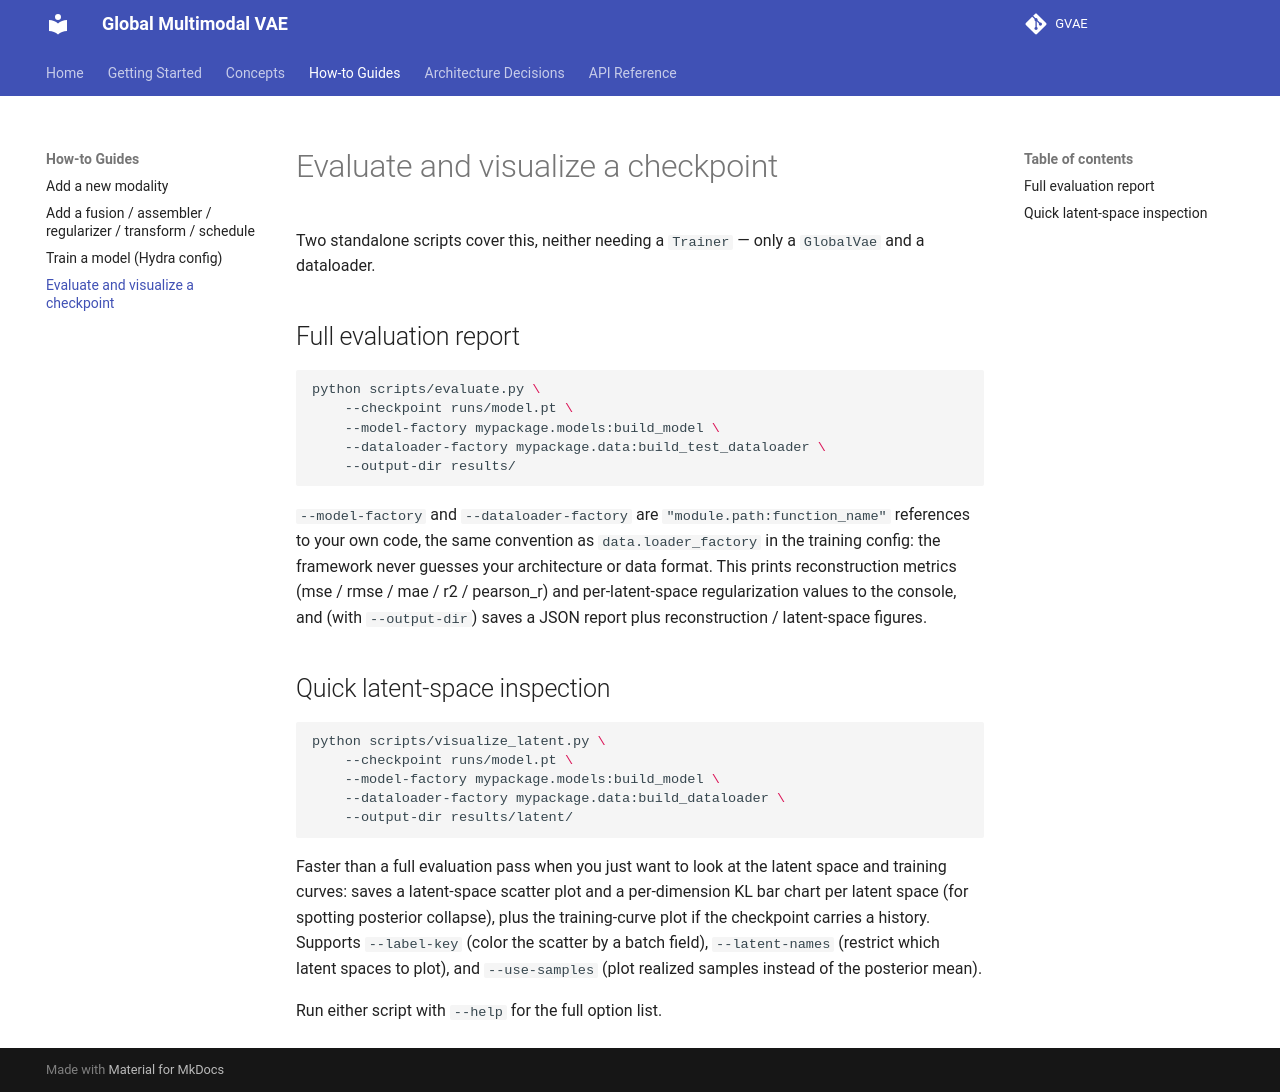

repository: Venon282/GVAE · page: how-to/evaluate/index.html · generator: mkdocs

# Evaluate and visualize a checkpoint

Two standalone scripts cover this, neither needing a `Trainer` — only a
`GlobalVae` and a dataloader.

## Full evaluation report

```bash
python scripts/evaluate.py \
    --checkpoint runs/model.pt \
    --model-factory mypackage.models:build_model \
    --dataloader-factory mypackage.data:build_test_dataloader \
    --output-dir results/
```

`--model-factory` and `--dataloader-factory` are `"module.path:function_name"`
references to your own code, the same convention as `data.loader_factory` in
the training config: the framework never guesses your architecture or data
format. This prints reconstruction metrics (mse / rmse / mae / r2 /
pearson_r) and per-latent-space regularization values to the console, and
(with `--output-dir`) saves a JSON report plus reconstruction / latent-space
figures.

## Quick latent-space inspection

```bash
python scripts/visualize_latent.py \
    --checkpoint runs/model.pt \
    --model-factory mypackage.models:build_model \
    --dataloader-factory mypackage.data:build_dataloader \
    --output-dir results/latent/
```

Faster than a full evaluation pass when you just want to look at the latent
space and training curves: saves a latent-space scatter plot and a
per-dimension KL bar chart per latent space (for spotting posterior
collapse), plus the training-curve plot if the checkpoint carries a history.
Supports `--label-key` (color the scatter by a batch field),
`--latent-names` (restrict which latent spaces to plot), and
`--use-samples` (plot realized samples instead of the posterior mean).

Run either script with `--help` for the full option list.
